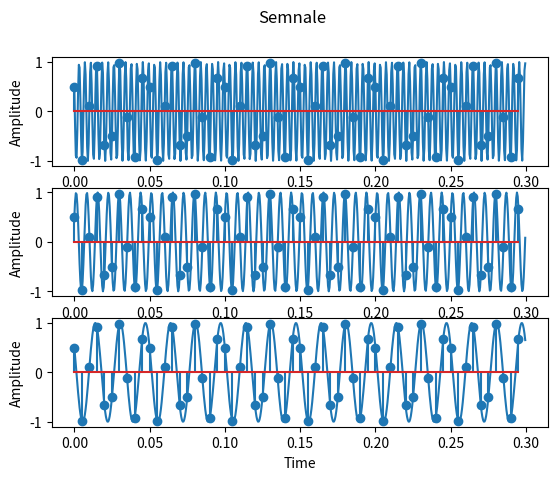

This figure's Python source:
import numpy as np
import matplotlib.pyplot as plt
pi=np.pi
def x(t):
    return np.cos(520*np.pi*t+np.pi/3)
def y(t):
    return np.cos(280*pi*t-pi/3)
def z(t):
    return np.cos(120*pi*t +pi/3)

#a)
t=np.arange(0,0.3,0.0005)

#b)
fig, axs = plt.subplots(3)
for ax in axs:
    ax.set_xlabel("Time")
    ax.set_ylabel("Amplitude")
fig.suptitle("Semnale")
axs[0].plot(t,x(t))
axs[1].plot(t,y(t))
axs[2].plot(t,z(t))

esant=np.arange(0,0.3,1/200)
axs[0].stem(esant,x(esant))
axs[1].stem(esant,y(esant))
axs[2].stem(esant,z(esant))

fig.show()
plt.show()
